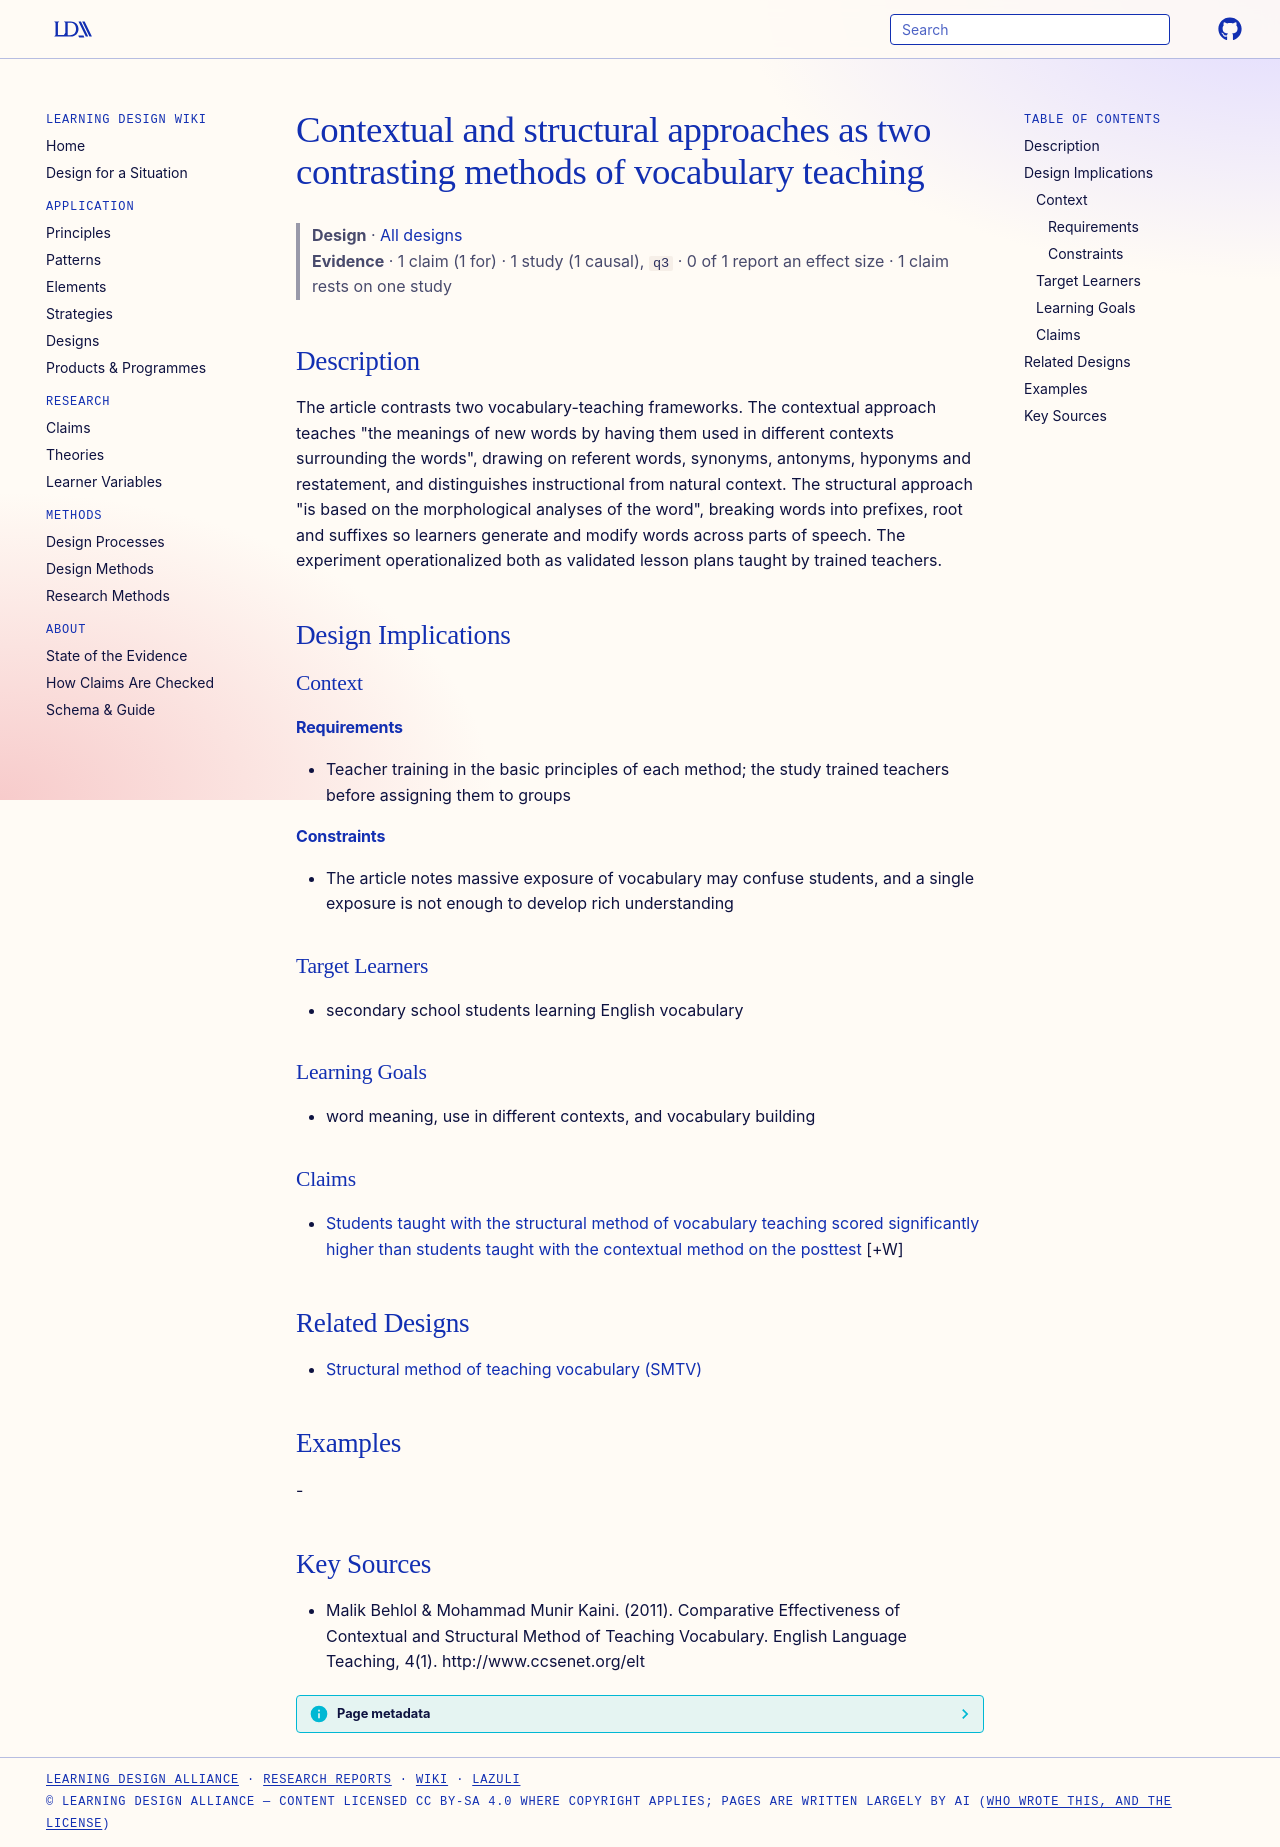

repository: Learning-Design-Alliance/learning-wiki · page: designs/contextual-vs-structural-vocabulary-methods/index.html · generator: mkdocs

---
type: design
id: contextual-vs-structural-vocabulary-methods
title: Contextual and structural approaches as two contrasting methods of vocabulary teaching
description: The article contrasts two vocabulary-teaching frameworks.
status: review
generated:
  by: "process:settle-candidates"
  at: 2026-11-02
sources:
  - id: malik-behlol-mohammad-munir-kaini-2011
    resource: "http://www.ccsenet.org/elt"
    title: "Malik Behlol & Mohammad Munir Kaini. (2011). Comparative Effectiveness of Contextual and Structural Method of Teaching Vocabulary. English Language Teaching, 4(1). http://www.ccsenet.org/elt"
    author: "Malik Behlol & Mohammad Munir Kaini"
---

# Contextual and structural approaches as two contrasting methods of vocabulary teaching

> **Design** · [All designs](index.md)
> **Evidence** · 1 claim (1 for) · 1 study (1 causal), `q3` · 0 of 1 report an effect size · 1 claim rests on one study

## Description
The article contrasts two vocabulary-teaching frameworks. The contextual approach teaches "the meanings of new words by having them used in different contexts surrounding the words", drawing on referent words, synonyms, antonyms, hyponyms and restatement, and distinguishes instructional from natural context. The structural approach "is based on the morphological analyses of the word", breaking words into prefixes, root and suffixes so learners generate and modify words across parts of speech. The experiment operationalized both as validated lesson plans taught by trained teachers.

## Design Implications

### Context
#### Requirements
- Teacher training in the basic principles of each method; the study trained teachers before assigning them to groups
#### Constraints
- The article notes massive exposure of vocabulary may confuse students, and a single exposure is not enough to develop rich understanding

### Target Learners
- secondary school students learning English vocabulary

### Learning Goals
- word meaning, use in different contexts, and vocabulary building

### Claims

- [Students taught with the structural method of vocabulary teaching scored significantly higher than students taught with the contextual method on the posttest](../claims/structural-method-outperforms-contextual-posttest-vocabulary.md) [+W]

## Related Designs

- [Structural method of teaching vocabulary (SMTV)](structural-method-teaching-vocabulary.md)

## Examples
-

## Key Sources
- Malik Behlol & Mohammad Munir Kaini. (2011). Comparative Effectiveness of Contextual and Structural Method of Teaching Vocabulary. English Language Teaching, 4(1). http://www.ccsenet.org/elt
